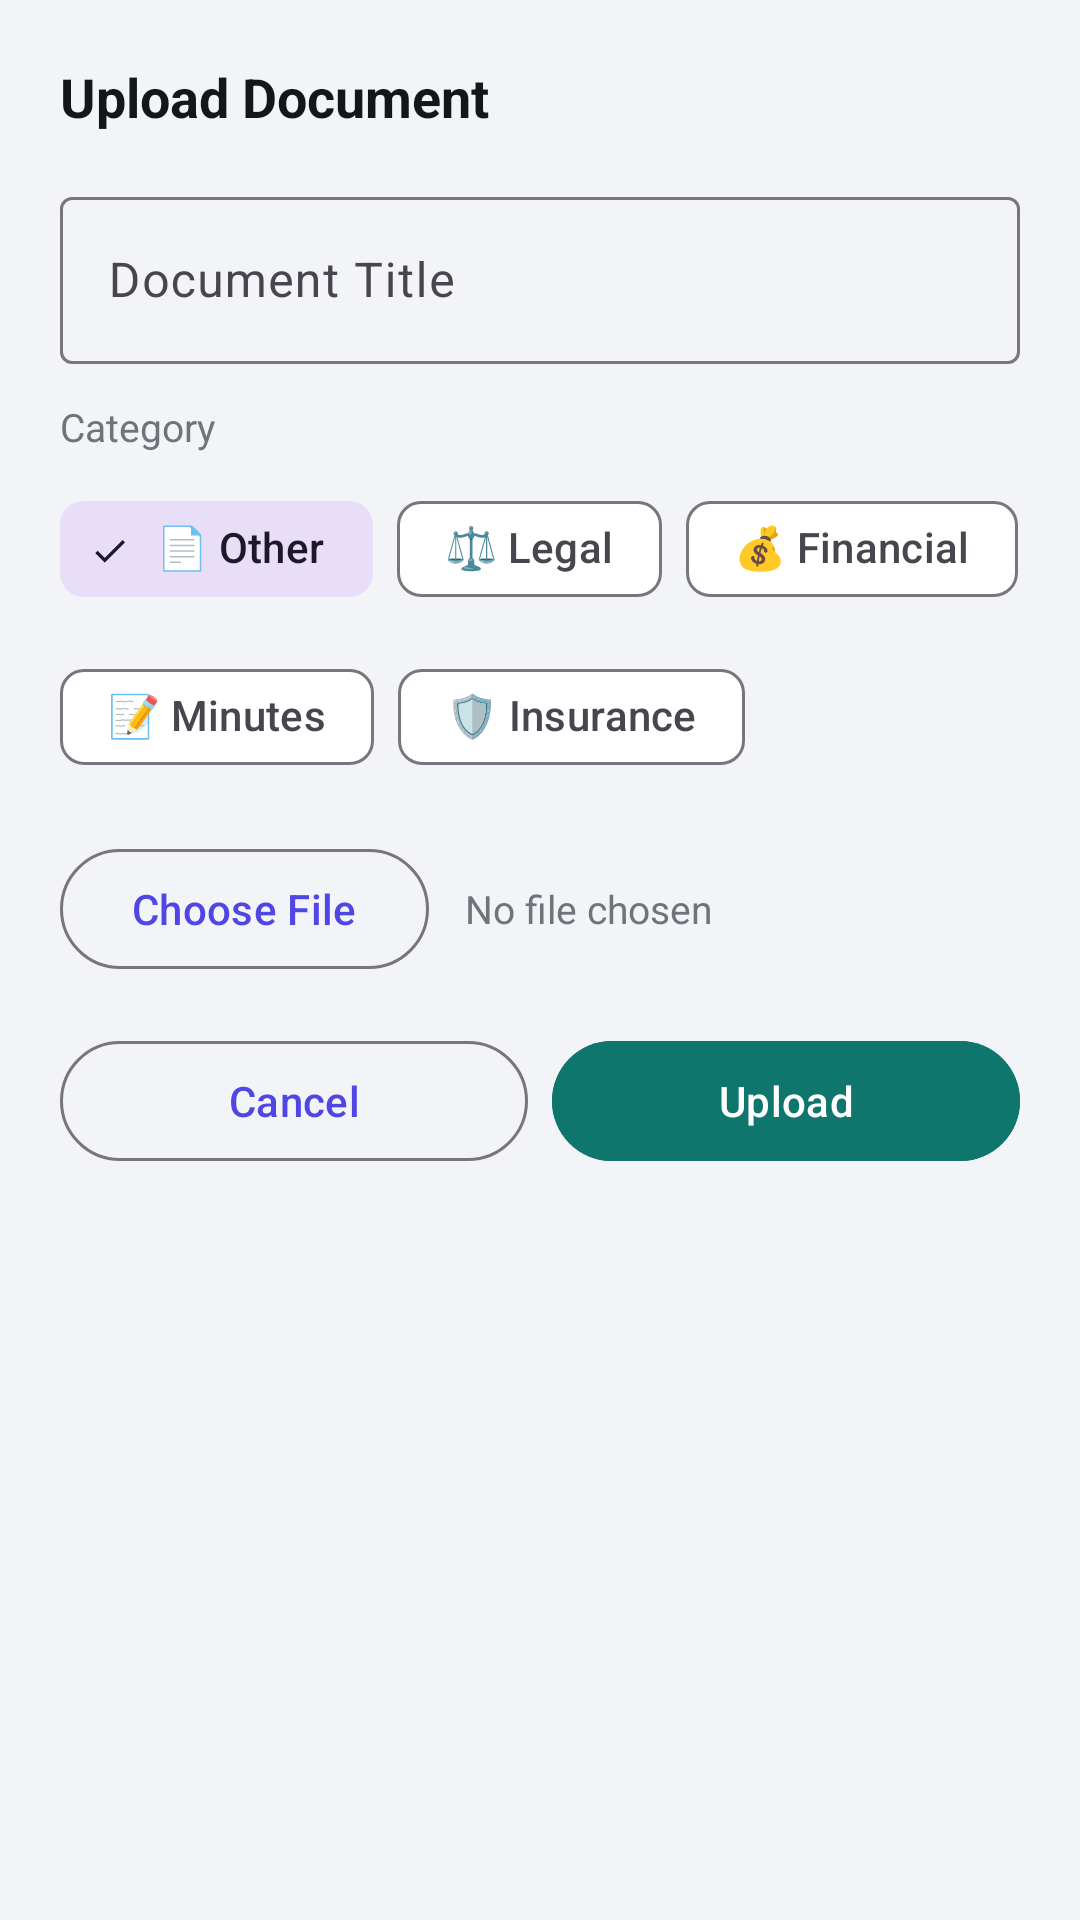

Here is an Android app screen rendered from its layout file. Give the layout XML and the strings, colors and styles it references.
<!-- AndroidManifest.xml: application theme Theme.SocietyConnect -->
<!-- res/layout/bottom_sheet_add_document.xml -->
<?xml version="1.0" encoding="utf-8"?>
<ScrollView xmlns:android="http://schemas.android.com/apk/res/android"
    xmlns:app="http://schemas.android.com/apk/res-auto"
    android:layout_width="match_parent" android:layout_height="wrap_content">
    <LinearLayout android:layout_width="match_parent" android:layout_height="wrap_content"
        android:orientation="vertical" android:padding="20dp">
        <TextView android:layout_width="wrap_content" android:layout_height="wrap_content"
            android:text="@string/upload_document" android:textColor="@color/text_primary"
            android:textSize="18sp" android:textStyle="bold" android:layout_marginBottom="16dp"/>

        <com.google.android.material.textfield.TextInputLayout android:layout_width="match_parent"
            android:layout_height="wrap_content" android:hint="@string/document_title" android:layout_marginBottom="12dp"
            style="@style/Widget.Material3.TextInputLayout.OutlinedBox">
            <com.google.android.material.textfield.TextInputEditText android:id="@+id/etTitle"
                android:layout_width="match_parent" android:layout_height="wrap_content" android:inputType="textCapSentences"/>
        </com.google.android.material.textfield.TextInputLayout>

        <TextView android:layout_width="wrap_content" android:layout_height="wrap_content"
            android:text="Category" android:textColor="@color/text_secondary" android:textSize="13sp" android:layout_marginBottom="8dp"/>
        <com.google.android.material.chip.ChipGroup android:id="@+id/chipGroupCategory"
            android:layout_width="match_parent" android:layout_height="wrap_content"
            android:layout_marginBottom="16dp" app:singleSelection="true">
            <com.google.android.material.chip.Chip android:layout_width="wrap_content" android:layout_height="wrap_content"
                android:text="📄 Other" android:tag="OTHER" android:checked="true" style="@style/Widget.Material3.Chip.Filter"/>
            <com.google.android.material.chip.Chip android:layout_width="wrap_content" android:layout_height="wrap_content"
                android:text="⚖️ Legal" android:tag="LEGAL" style="@style/Widget.Material3.Chip.Filter"/>
            <com.google.android.material.chip.Chip android:layout_width="wrap_content" android:layout_height="wrap_content"
                android:text="💰 Financial" android:tag="FINANCIAL" style="@style/Widget.Material3.Chip.Filter"/>
            <com.google.android.material.chip.Chip android:layout_width="wrap_content" android:layout_height="wrap_content"
                android:text="📝 Minutes" android:tag="MINUTES" style="@style/Widget.Material3.Chip.Filter"/>
            <com.google.android.material.chip.Chip android:layout_width="wrap_content" android:layout_height="wrap_content"
                android:text="🛡 Insurance" android:tag="INSURANCE" style="@style/Widget.Material3.Chip.Filter"/>
        </com.google.android.material.chip.ChipGroup>

        <LinearLayout android:layout_width="match_parent" android:layout_height="wrap_content"
            android:orientation="horizontal" android:gravity="center_vertical" android:layout_marginBottom="16dp">
            <com.google.android.material.button.MaterialButton android:id="@+id/btnChooseFile"
                android:layout_width="wrap_content" android:layout_height="wrap_content"
                android:text="@string/choose_file" style="@style/Widget.Material3.Button.OutlinedButton"/>
            <TextView android:id="@+id/tvFileName" android:layout_width="0dp" android:layout_height="wrap_content"
                android:layout_weight="1" android:layout_marginStart="12dp" android:text="@string/no_file_chosen"
                android:textColor="@color/text_secondary" android:textSize="13sp" android:maxLines="1" android:ellipsize="middle"/>
        </LinearLayout>

        <LinearLayout android:layout_width="match_parent" android:layout_height="wrap_content" android:orientation="horizontal">
            <com.google.android.material.button.MaterialButton android:id="@+id/btnCancel"
                android:layout_width="0dp" android:layout_height="wrap_content" android:layout_weight="1"
                android:layout_marginEnd="8dp" android:text="@string/cancel" style="@style/Widget.Material3.Button.OutlinedButton"/>
            <com.google.android.material.button.MaterialButton android:id="@+id/btnUpload"
                android:layout_width="0dp" android:layout_height="wrap_content" android:layout_weight="1"
                android:text="@string/upload" android:backgroundTint="@color/card_documents"/>
        </LinearLayout>
    </LinearLayout>
</ScrollView>
<!-- resources referenced by this layout -->
<resources>
  <color name="card_documents">#0F766E</color>
  <color name="text_primary">#15161C</color>
  <color name="text_secondary">#71727A</color>
  <string name="cancel">Cancel</string>
  <string name="choose_file">Choose File</string>
  <string name="document_title">Document Title</string>
  <string name="no_file_chosen">No file chosen</string>
  <string name="upload">Upload</string>
  <string name="upload_document">Upload Document</string>
  <style name="Theme.SocietyConnect" parent="Theme.Material3.Light.NoActionBar">
          <item name="colorPrimary">@color/primary</item>
          <item name="colorPrimaryVariant">@color/primary_dark</item>
          <item name="colorOnPrimary">@color/white</item>
          <item name="colorSecondary">@color/secondary</item>
          <item name="colorOnSecondary">@color/white</item>
          <item name="android:colorBackground">@color/background</item>
          <item name="colorSurface">@color/surface</item>
          <item name="android:statusBarColor">@color/primary_dark</item>
          <item name="android:navigationBarColor">@color/white</item>
      </style>
  <color name="primary">#4F46E5</color>
  <color name="primary_dark">#3B2FAE</color>
  <color name="white">#FFFFFF</color>
  <color name="secondary">#F97316</color>
  <color name="background">#F3F4F8</color>
  <color name="surface">#FFFFFF</color>
</resources>
